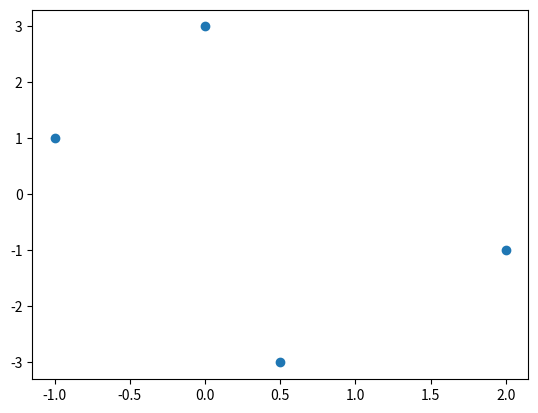
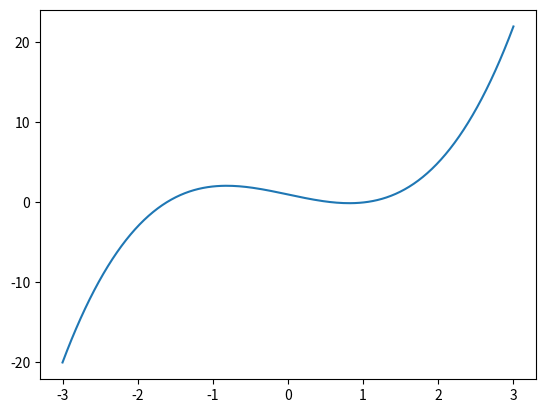
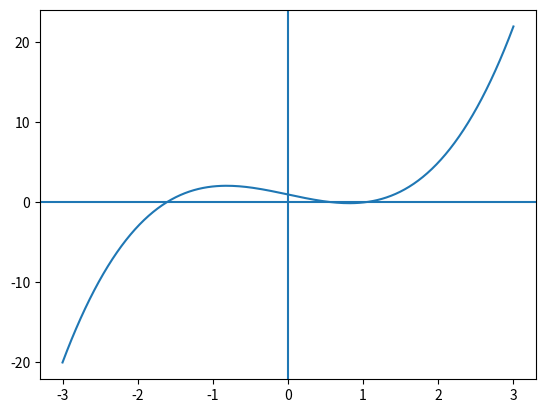
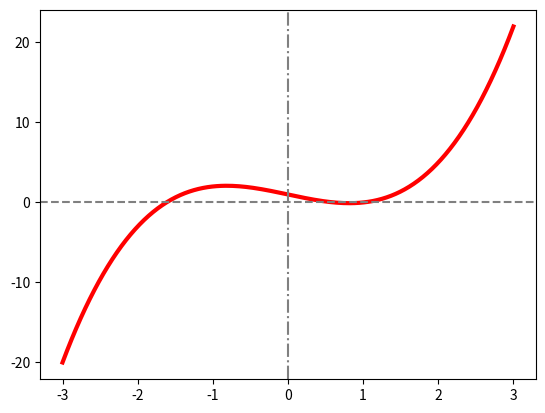
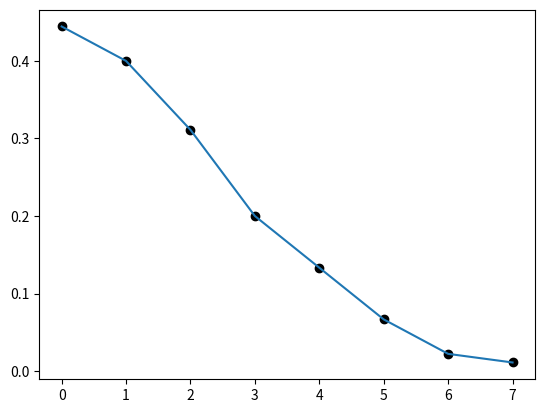
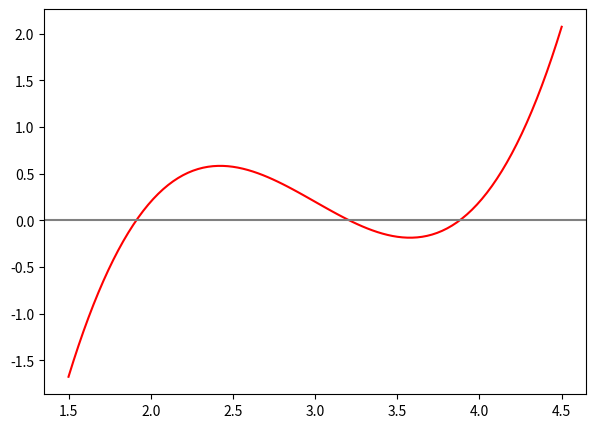
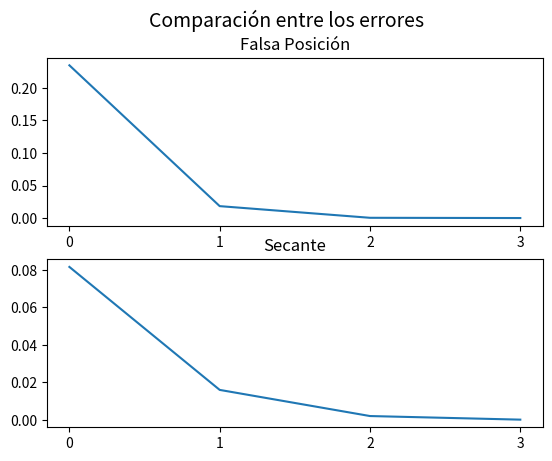
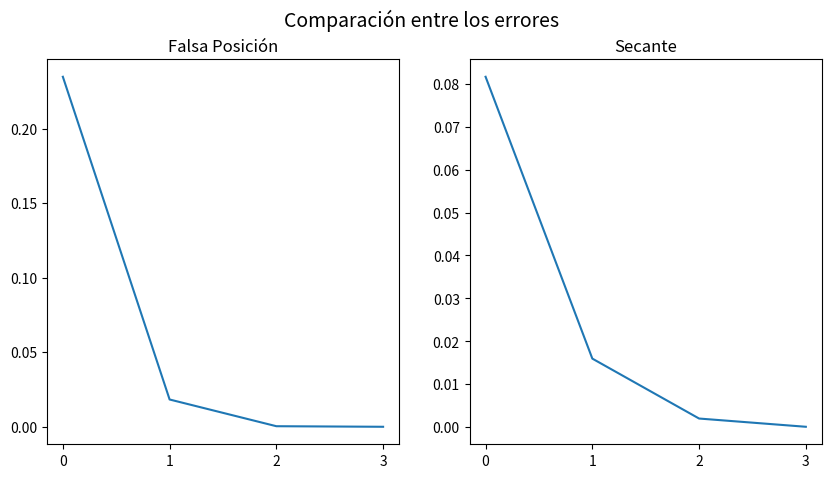

Generate these figures, in order, with matplotlib:
import matplotlib.pyplot as plt

plt.figure()
plt.show()

import numpy as np

valores = [[-1,1],[0,3],[2,-1],[0.5,-3]]

matriz = np.array(valores)

coordenadas_x = matriz[:,0]
coordenadas_y = matriz[:,1]

plt.figure()
plt.scatter(coordenadas_x,coordenadas_y)
# # Podríamos agregar más parámetros para personalizar la gráfica
# plt.scatter(coordenadas_x,coordenadas_y,
#             alpha=0.75,
#             s=80,
#             c='red',
#             marker='x',
#             linewidth=3
#             )
# # ------------------
plt.show()

import numpy as np

def f(x):
    return x**3-2*x+1

valores_x = np.linspace(-3,3,num=200)
valores_y = [f(x) for x in valores_x] # Lista de compresión

plt.figure(dpi=100)
plt.plot(valores_x,valores_y)
plt.show()

plt.figure(dpi=100)
plt.plot(valores_x,valores_y)
plt.axhline(0)
plt.axvline(0)
plt.show()

plt.figure(dpi=100)
plt.plot(valores_x,valores_y,color='red',linewidth=3)
plt.axhline(0,color='gray',linestyle='--')
plt.axvline(0,color='gray',linestyle='-.')
plt.show()

def error_relativo(real, aproximacion):
    return np.abs((real-aproximacion)/real)

valor_real = 4.5

aproximaciones = np.array([2.5, 2.7, 3.1, 3.6, 3.9, 4.2, 4.6, 4.55])
num_aproximaciones = aproximaciones.shape[0]
iteraciones = list(range(num_aproximaciones))

errores_absolutos = error_relativo(valor_real, aproximaciones)

plt.figure()
plt.plot(iteraciones,errores_absolutos)
plt.scatter(iteraciones,errores_absolutos,color='black')
plt.show()

def falsa_posicion(f,xl,xu,tolerancia):
    '''
    f:      función
    xl:     extremo inferior del intervalo
    xu:     extremo superior del intervalo
    tol:    tolerancia
    '''
    x_m = xl
    error = 2*tolerancia
    errores = []
    aproximaciones = []
    n_iteraciones = 0
    while (error>tolerancia):
        n_iteraciones += 1
        x_m_anterior = x_m # aproximación anterior
        x_m = xu - (f(xu)*(xl-xu))/(f(xl)-f(xu))
        aproximaciones.append(x_m)
        if x_m != 0:
            error = error_relativo(x_m,x_m_anterior)
            errores.append(error)
        test = f(xl)*f(x_m)
        if test<0:
            xu = x_m
        elif test>0:
            xl = x_m
        else:
            error = 0
    return {'raiz': x_m,
            'error': error,
            'iteraciones': n_iteraciones,
            'errores': np.array(errores),
            'aproximaciones': np.array(aproximaciones)
            }

def secante(f,x0,x1,tolerancia):
    '''
    f:      función a la que encontraremos la raiz
    x0:     primera aproximación de la raiz
    x1:     segunda aproximación de la raiz
    tol:    tolerancia
    '''
    error = 2*tolerancia
    n_iteraciones = 0
    errores = []
    aproximaciones = []
    while (error>tolerancia):
        x_next = x1 - f(x1)*(x0-x1)/(f(x0)-f(x1))
        aproximaciones.append(x_next)
        if x1 != 0:
            error = error_relativo(x_next,x1)
            errores.append(error)
        x0 = x1
        x1 = x_next
        n_iteraciones += 1
    return {'raiz': x_next,
            'error': error,
            'iteraciones': n_iteraciones,
            'errores': np.array(errores),
            'aproximaciones': np.array(aproximaciones)
            }

def graficar(f,a,b,num=100):
    eje_x = np.linspace(start=a,
                    stop=b,
                    num=num)
    eje_y = [f(x) for x in eje_x]  # Listas de compresión
    plt.figure(figsize=(7,5))
    plt.plot(eje_x,eje_y,color='red')
    plt.axhline(0,color='gray') # Dibujar eje X
    plt.show()

def f(x):
    y = x**3 - 9*x**2 + 26*x - 23.8
    return y

graficar(f,1.5,4.5)

resultados_fp = falsa_posicion(f,xl=2.5,xu=3.5,
                               tolerancia=0.0001)
resultados_sc = secante(f,x0=2.5,x1=3,tolerancia=0.0001)

errores_fp = resultados_fp['errores']
num_iteraciones_fp = resultados_fp['iteraciones']
errores_sc = resultados_sc['errores']
num_iteraciones_sc = resultados_sc['iteraciones']

# ---- Graficamos ----
fig, (ax1, ax2) = plt.subplots(2)  # Generamos la figura y los dos `Axes`
fig.suptitle('Comparación entre los errores',fontsize=14)
ax1.plot(list(range(num_iteraciones_fp)),
         errores_fp)
ax1.set_xticks(list(range(num_iteraciones_fp)))
ax1.set_title("Falsa Posición")
ax2.plot(list(range(num_iteraciones_sc)),
         errores_sc)
ax2.set_xticks(list(range(num_iteraciones_sc)))
ax2.set_title("Secante")
fig.show()

fig, (ax1, ax2) = plt.subplots(1,2,)
fig.set_figwidth(10)
fig.set_figheight(5)
# fig.set_dpi(200)
fig.suptitle('Comparación entre los errores',fontsize=14)
ax1.plot(list(range(num_iteraciones_fp)),
         errores_fp)
ax1.set_xticks(list(range(num_iteraciones_fp)))
ax1.set_title("Falsa Posición")
ax2.plot(list(range(num_iteraciones_sc)),
         errores_sc)
ax2.set_xticks(list(range(num_iteraciones_sc)))
ax2.set_title("Secante")
fig.show()

